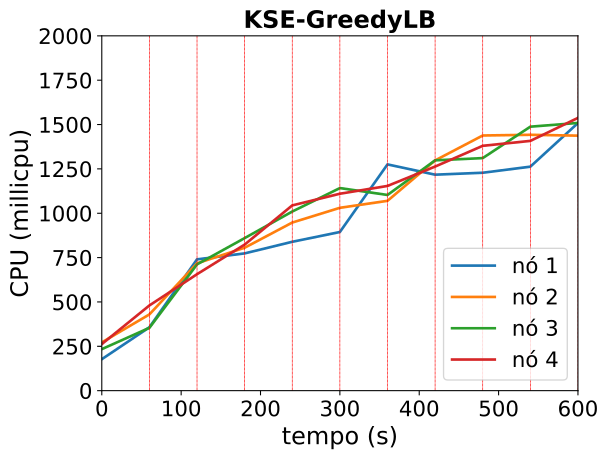

Source data for this figure (header and first rows):
timestamp, ppgcc-m02_pod_amount, ppgcc-m02_memory, ppgcc-m02_cpu, ppgcc-m03_pod_amount, ppgcc-m03_memory, ppgcc-m03_cpu, ppgcc-m04_pod_amount, ppgcc-m04_memory, ppgcc-m04_cpu, ppgcc-m05_pod_amount, ppgcc-m05_memory, ppgcc-m05_cpu
0, 10, 1092844, 177245304, 10, 1097836, 272082298, 10, 1111444, 234040110, 10, 1094268, 262450256
60, 10, 1103668, 357303133, 10, 1106284, 429794569, 10, 1121344, 354305029, 10, 1108128, 480326582
120, 10, 1110684, 740216679, 9, 1097836, 717917425, 10, 1130464, 711717891, 11, 1123440, 656421056
180, 9, 1106784, 773696189, 10, 1116184, 805621019, 10, 1130596, 859934486, 11, 1125024, 823309241
240, 9, 1103616, 839113291, 11, 1133608, 947560415, 10, 1138120, 1009722378, 10, 1124624, 1044263005
300, 10, 1120776, 894213611, 10, 1120540, 1030679843, 10, 1148152, 1141887385, 10, 1123964, 1110018589
360, 10, 1135560, 1275378428, 10, 1128332, 1069941882, 10, 1143400, 1102992135, 10, 1125812, 1153922111
420, 10, 1130412, 1217382500, 10, 1134380, 1297800425, 10, 1148548, 1298244865, 10, 1127928, 1263146917
480, 9, 1123284, 1228282420, 11, 1150220, 1438260921, 10, 1149736, 1310868866, 10, 1132364, 1380150417
540, 10, 1134108, 1262607084, 10, 1138392, 1442165815, 10, 1155016, 1487924606, 10, 1138040, 1407806792
600, 10, 1142292, 1508508069, 10, 1141296, 1437361814, 10, 1158184, 1509060375, 10, 1145168, 1537502296
